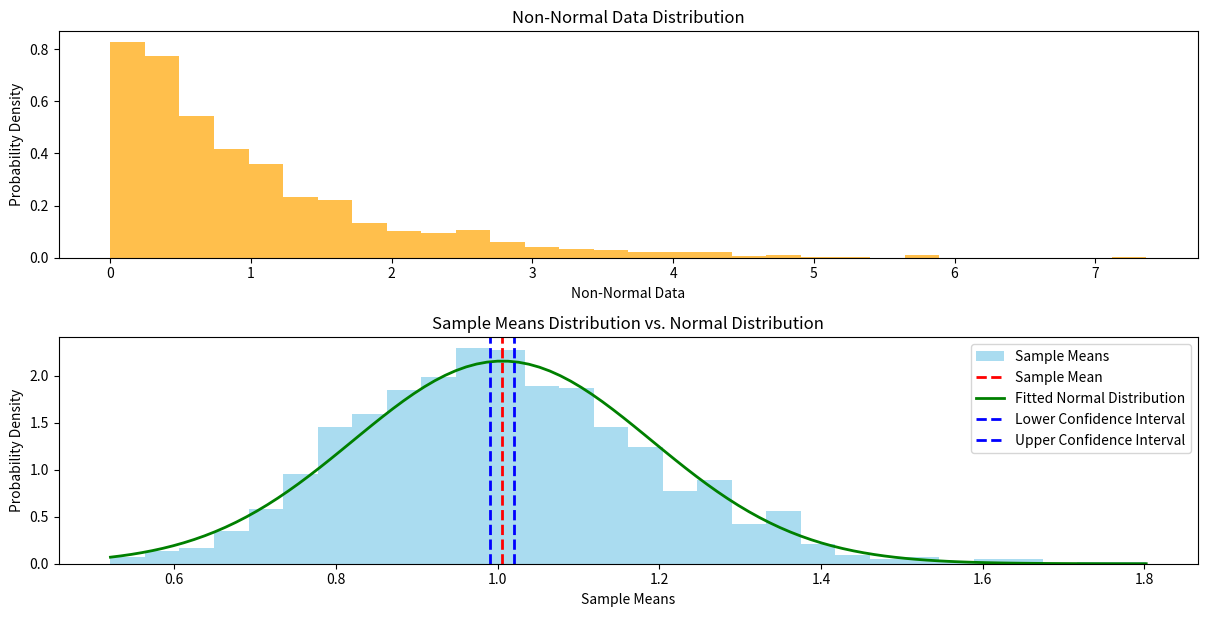

Generate this figure with matplotlib:
import numpy as np
import matplotlib.pyplot as plt

non_normal_data = np.random.exponential(scale=1, size=1000)

fig, axs = plt.subplots(2,1, figsize=(12.18, 6.27))
axs[0].hist(non_normal_data, bins=30, density=True, color='orange', alpha=0.7)
axs[0].set_xlabel('Non-Normal Data')
axs[0].set_ylabel('Probability Density')
axs[0].set_title('Non-Normal Data Distribution')

sample_means, sample_size, num_samples = [], 30, 1000
for _ in range(num_samples):
    sample = np.random.choice(non_normal_data, size=sample_size)
    sample_mean = np.mean(sample)
    sample_means.append(sample_mean)

axs[1].hist(sample_means, bins=30, density=True, color='skyblue', alpha=0.7, label='Sample Means')
axs[1].set_xlabel('Sample Means')
axs[1].set_ylabel('Probability Density')
axs[1].set_title('Sample Means Distribution vs. Normal Distribution')
axs[1].axvline(np.mean(sample_means), color='red', linestyle='dashed', linewidth=2, label='Sample Mean')

mu, std = np.mean(sample_means), np.std(sample_means)
x = np.linspace(min(sample_means), max(sample_means), 100)
pdf = (1 / (std * np.sqrt(2 * np.pi)) * np.exp(-0.5 * ((x - mu) / std) ** 2))
axs[1].plot(x, pdf, color='green', linewidth=2, label='Fitted Normal Distribution')

bootstrap_means = []
for _ in range(1000): 
    resample = np.random.choice(sample_means, size=len(sample_means), replace=True)
    bootstrap_mean = np.mean(resample)
    bootstrap_means.append(bootstrap_mean)

confidence_level = 0.99
lower_bound = (1 - confidence_level) / 2 * 100
upper_bound = (1 + confidence_level) / 2 * 100
confidence_interval = np.percentile(bootstrap_means, [lower_bound, upper_bound])
axs[1].axvline(confidence_interval[0], color='blue', linestyle='dashed', linewidth=2, label='Lower Confidence Interval')
axs[1].axvline(confidence_interval[1], color='blue', linestyle='dashed', linewidth=2, label='Upper Confidence Interval')
axs[1].legend()

plt.tight_layout()
plt.savefig("plot.png")
